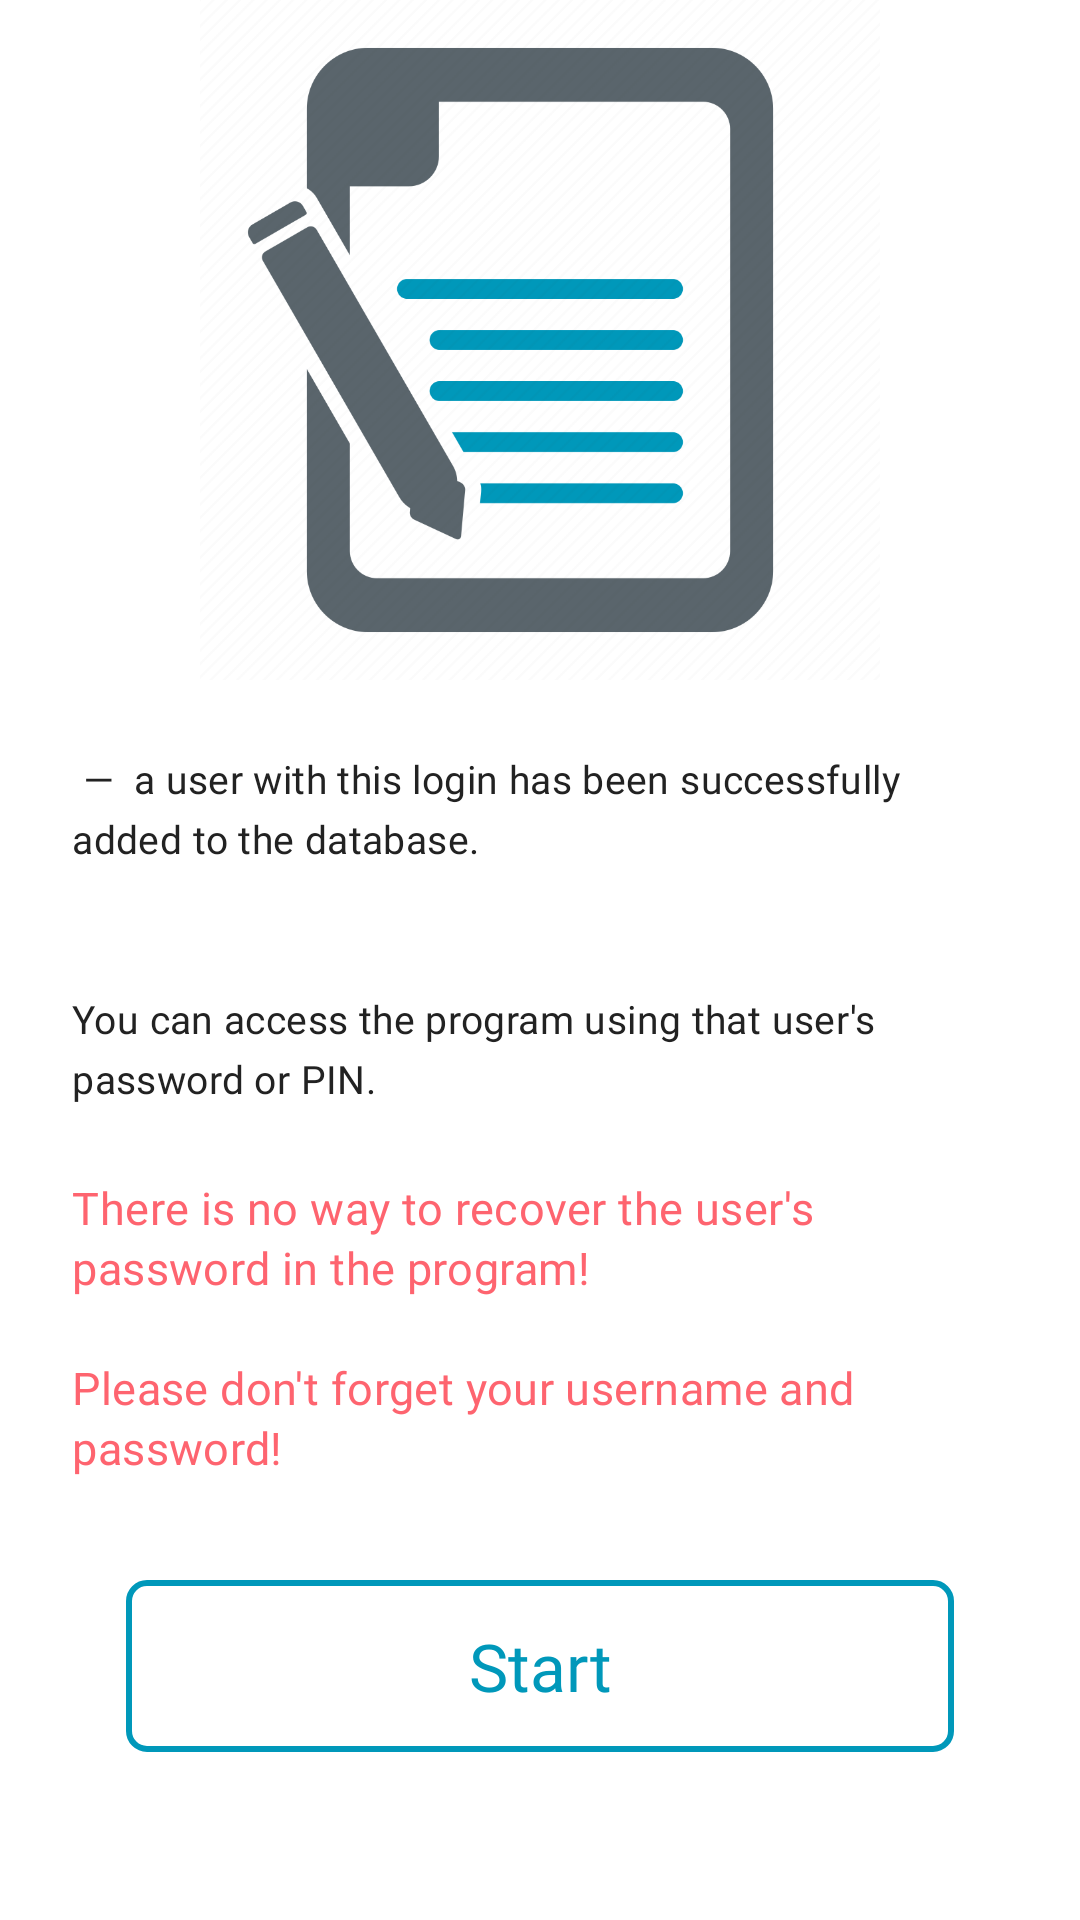

Write the Android layout XML for this screen, with the resource values it uses.
<!-- AndroidManifest.xml: application theme Theme.NoteAndToDoApp -->
<!-- res/layout/fragment_after_sign_up.xml -->
<?xml version="1.0" encoding="utf-8"?>
<androidx.constraintlayout.widget.ConstraintLayout xmlns:android="http://schemas.android.com/apk/res/android"
    xmlns:app="http://schemas.android.com/apk/res-auto"
    xmlns:tools="http://schemas.android.com/tools"
    android:layout_width="match_parent"
    android:layout_height="match_parent"
    android:maxWidth="512dp"
    tools:context=".views.ConfirmSignUpFragment">

    <ImageView
        android:layout_width="0dp"
        android:layout_height="0dp"
        android:layout_marginBottom="24dp"
        android:contentDescription="@string/note_img_desc"
        android:src="@drawable/note_img"
        app:layout_constraintBottom_toTopOf="@+id/tv_done"
        app:layout_constraintEnd_toEndOf="parent"
        app:layout_constraintStart_toStartOf="parent"
        app:layout_constraintTop_toTopOf="parent" />

    <TextView
        android:id="@+id/tv_done"
        android:layout_width="wrap_content"
        android:layout_height="wrap_content"
        android:fontFamily="@font/roboto_regular"
        android:gravity="start"
        android:letterSpacing="0.01"
        android:lineHeight="20sp"
        android:paddingHorizontal="24dp"
        android:text="@string/add_user_done"
        android:textColor="#222"
        android:textSize="13sp"
        app:layout_constraintBottom_toBottomOf="parent"
        app:layout_constraintEnd_toEndOf="parent"
        app:layout_constraintStart_toStartOf="parent"
        app:layout_constraintTop_toTopOf="parent"
        app:layout_constraintVertical_bias="0.48" />

    <TextView
        android:id="@+id/tv_warning"
        android:layout_width="0dp"
        android:layout_height="0dp"
        android:fontFamily="@font/roboto_regular"
        android:gravity="start"
        android:letterSpacing="0.01"
        android:lineHeight="20sp"
        android:padding="24dp"
        android:text="@string/do_not_forget_pwd"
        android:textColor="@color/light_red"
        android:textSize="15sp"
        app:layout_constraintBottom_toTopOf="@+id/btn_start"
        app:layout_constraintEnd_toEndOf="parent"
        app:layout_constraintStart_toStartOf="parent"
        app:layout_constraintTop_toBottomOf="@+id/tv_done" />

    <androidx.appcompat.widget.AppCompatButton
        android:id="@+id/btn_start"
        android:layout_width="0dp"
        android:layout_height="wrap_content"
        android:layout_marginHorizontal="42dp"
        android:layout_marginBottom="?attr/actionBarSize"
        android:background="@drawable/btn_bg"
        android:fontFamily="@font/roboto_bold"
        android:padding="14dp"
        android:text="@string/start_btn_txt"
        android:textAllCaps="false"
        android:textColor="@color/blue2"
        android:textSize="22sp"
        app:layout_constraintBottom_toBottomOf="parent"
        app:layout_constraintStart_toStartOf="parent"
        app:layout_constraintEnd_toEndOf="parent"
        app:layout_constraintTop_toBottomOf="@+id/tv_warning" />

</androidx.constraintlayout.widget.ConstraintLayout>
<!-- resources referenced by this layout -->
<resources>
  <color name="blue2">#0098ba</color>
  <color name="light_red">#fe646f</color>
  <!-- drawable btn_bg (drawable) -->
  <?xml version="1.0" encoding="utf-8"?>
  <selector xmlns:android="http://schemas.android.com/apk/res/android" android:shape="rectangle">
      <item android:state_pressed="true">
          <shape android:shape="rectangle">
              <corners android:radius="6dp" />
              <stroke android:width="2dp" android:color="@color/blue2" />
              <gradient android:centerColor="@color/light_grey" android:endColor="@color/light_blue" android:startColor="@color/light_blue" />
          </shape>
      </item>
  
      <item android:state_pressed="false">
          <shape android:shape="rectangle">
              <corners android:radius="6dp" />
              <stroke android:width="2dp" android:color="@color/blue2" />
          </shape>
      </item>
  
      <item>
          <shape android:shape="rectangle">
              <corners android:radius="6dp" />
              <stroke android:width="2dp" android:color="@color/blue2" />
          </shape>
      </item>
  </selector>
  <!-- drawable note_img: png bitmap (drawable, 53869 bytes) -->
  <string name="add_user_done">" —  a user with this login has been successfully added to the database.
          \n\nYou can access the program using that user's password or PIN."</string>
  <string name="do_not_forget_pwd">There is no way to recover the user\'s password in the program!\n\nPlease don\'t forget your username and password!</string>
  <string name="note_img_desc">Application logo image</string>
  <string name="start_btn_txt">Start</string>
  <style name="Theme.NoteAndToDoApp" parent="Base.Theme.NoteAndToDoApp" />
  <color name="light_grey">#e8edf2</color>
  <color name="light_blue">#8ac9fe</color>
  <style name="Base.Theme.NoteAndToDoApp" parent="Theme.MaterialComponents.DayNight.NoActionBar">
          <item name="statusBarBackground">@color/light_blue</item>
          <item name="android:statusBarColor">@color/blue</item>
          <item name="colorPrimaryVariant">@color/light_red</item>
          <item name="colorPrimary">@color/blue2</item>
          <item name="colorSecondary">@color/light_blue</item>
          <item name="windowActionBar">false</item>
          <item name="windowNoTitle">true</item>
          <item name="background">@color/light_grey</item>
      </style>
  <color name="blue">#60b7ff</color>
</resources>
